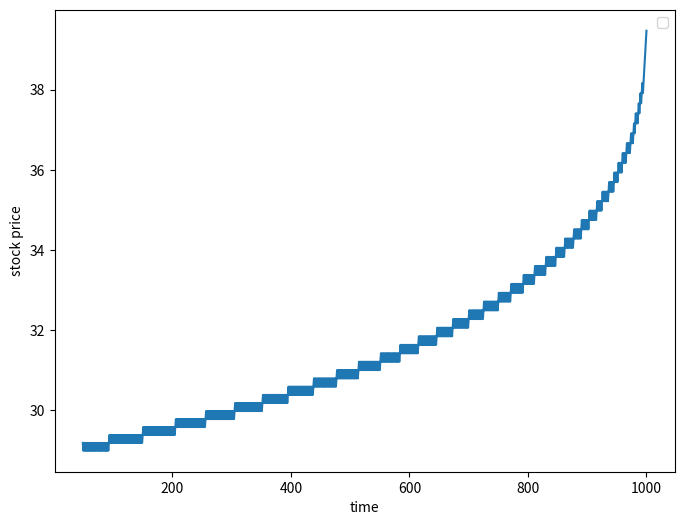

Generate this figure with matplotlib:
from math import exp, log, sqrt
import numpy as np
import matplotlib.pyplot as plt

N = 1001
S0 = 40
K = 40
r = 0.04
sigma = 0.3
T = 1/2
call = False
European = False

dt = T/N
u = exp(sigma * sqrt(dt))
d = 1/u
q = (exp(r * dt) - d)/(u - d)

S = np.zeros((N+1, N+1), float) # stock price
P = np.zeros((N+1, N+1), float) # early exercise payoff
for j in range(N+1):
    for i in range(j+1):
        S[i, j] = S0 * u**(j-i) * d**i
        if call == True:
            P[i, j] = max(S[i, j] - K, 0)
        else:
            P[i, j] = max(K - S[i, j], 0)

Phi = np.zeros((N+1, N+1), float)
for i in range(N+1):
    Phi[i, i] = q
    if i != N:
        Phi[i, i+1] = 1-q    
Phi = Phi * exp(-r * dt)

V = np.zeros((N+1, N+1), float)
compare = np.full((N+1, N+1), True)
V[:, N] = P[:, N]
if European == True:
    for j in reversed(range(N)):
        V[:, j] = Phi @ V[:, j + 1]
        V[j + 1, j] = 0
else:
    for j in reversed(range(N)):
        ori_Vi = np.copy(Phi @ V[:, j + 1])
        V[:, j] = np.fmax(P[:, j], Phi @ V[:, j + 1])
        compare[:, j] = (ori_Vi == V[:, j])
        V[j + 1, j] = 0
V[0, 0]

x = []
y = []

for j in range(N+1):
    get = False
    for i in range(j):
        if (compare[i, j] == False) and (get == False):
            x.append(j)
            y.append(S[i, j])
            get = True

plt.figure(figsize=(8, 6))
plt.plot(x, y)
plt.xlabel('time')
plt.ylabel('stock price')
plt.legend()
plt.show()      




